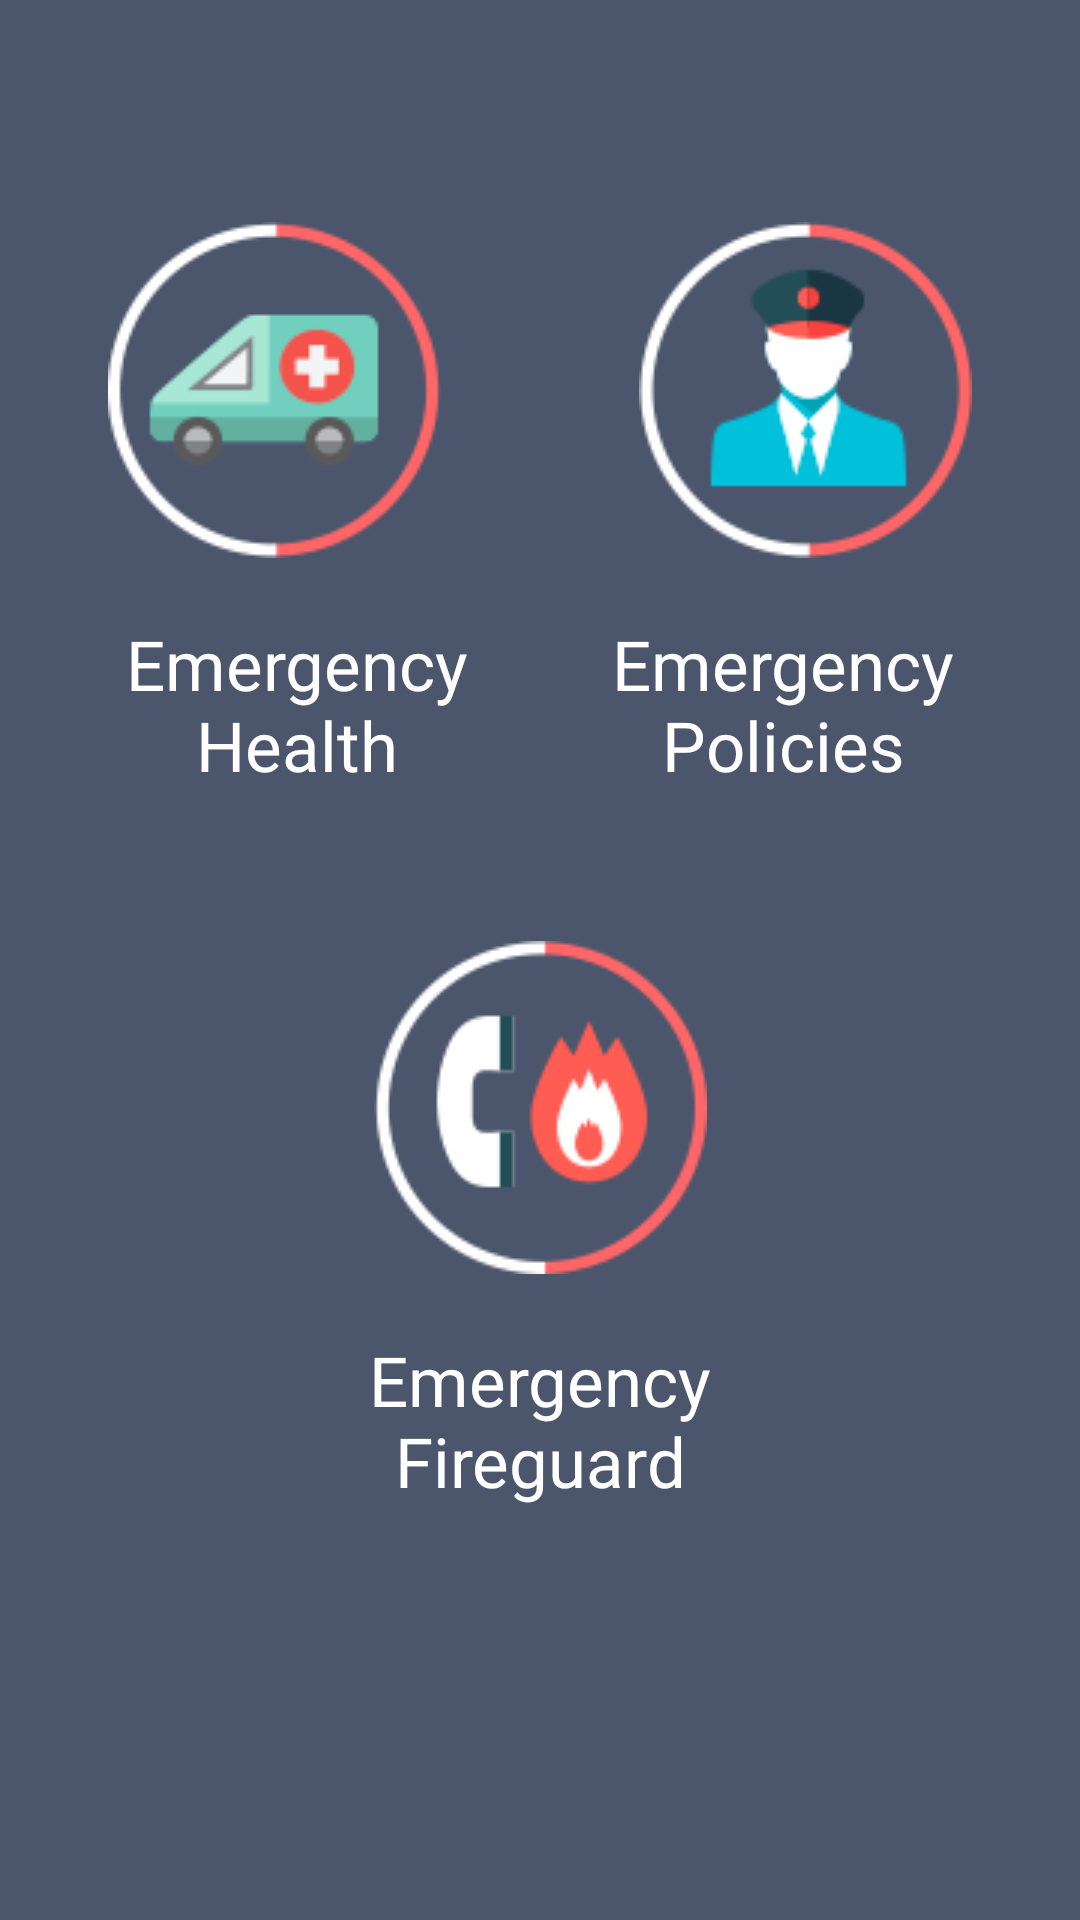

Reconstruct the res/layout file that produces this screen, plus the resources it refers to.
<!-- AndroidManifest.xml: application theme AppTheme -->
<!-- res/layout/view_main.xml -->
<?xml version="1.0" encoding="utf-8"?>
<ScrollView xmlns:android="http://schemas.android.com/apk/res/android"
            xmlns:tools="http://schemas.android.com/tools"
            android:layout_width="match_parent"
            android:layout_height="match_parent"
            xmlns:app="http://schemas.android.com/apk/res-auto"
            android:fillViewport="true">

    <android.support.constraint.ConstraintLayout
            android:layout_width="match_parent"
            android:layout_height="wrap_content"
            android:background="@color/colorPrimary">

        <android.support.constraint.Guideline
                android:layout_width="wrap_content"
                android:layout_height="wrap_content"
                android:id="@+id/left_guideline"
                app:layout_constraintGuide_percent=".10"
                android:orientation="vertical"/>

        <android.support.constraint.Guideline
                android:layout_width="wrap_content"
                android:layout_height="wrap_content"
                android:id="@+id/left_one_guideline"
                app:layout_constraintGuide_percent=".45"
                android:orientation="vertical"/>

        <android.support.constraint.Guideline
                android:layout_width="wrap_content"
                android:layout_height="wrap_content"
                android:id="@+id/left_two_guideline"
                app:layout_constraintGuide_percent=".30"
                android:orientation="vertical"/>

        <android.support.constraint.Guideline
                android:layout_width="wrap_content"
                android:layout_height="wrap_content"
                android:id="@+id/right_guideline"
                app:layout_constraintGuide_percent=".90"
                android:orientation="vertical"/>

        <android.support.constraint.Guideline
                android:layout_width="wrap_content"
                android:layout_height="wrap_content"
                android:id="@+id/right_one_guideline"
                app:layout_constraintGuide_percent=".55"
                android:orientation="vertical"/>

        <android.support.constraint.Guideline
                android:layout_width="wrap_content"
                android:layout_height="wrap_content"
                android:id="@+id/right_two_guideline"
                app:layout_constraintGuide_percent=".70"
                android:orientation="vertical"/>

        <android.support.constraint.Guideline
                android:layout_width="wrap_content"
                android:layout_height="wrap_content"
                android:id="@+id/top_guideline"
                app:layout_constraintGuide_percent=".10"
                android:orientation="horizontal"/>

        <android.support.constraint.Guideline
                android:layout_width="wrap_content"
                android:layout_height="wrap_content"
                android:id="@+id/bottom_guideline"
                app:layout_constraintGuide_percent=".95"
                android:orientation="horizontal"/>

        <android.support.constraint.Guideline
                android:layout_width="wrap_content"
                android:layout_height="wrap_content"
                android:id="@+id/bottom_one_guideline"
                app:layout_constraintGuide_percent=".75"
                android:orientation="horizontal"/>

        <ImageButton
                android:layout_width="wrap_content"
                android:layout_height="wrap_content"
                android:src="@drawable/btn_x_health"
                android:background="@null"
                android:contentDescription="@string/lbl_description_image"
                app:layout_constraintLeft_toLeftOf="@+id/left_guideline"
                app:layout_constraintTop_toTopOf="@+id/top_guideline"
                android:id="@+id/ib_health"
                android:layout_marginTop="10dp"/>

        <ImageButton
                android:layout_width="wrap_content"
                android:layout_height="wrap_content"
                android:src="@drawable/btn_x_policies"
                android:background="@null"
                android:contentDescription="@string/lbl_description_image"
                app:layout_constraintRight_toRightOf="@+id/right_guideline"
                app:layout_constraintTop_toTopOf="@+id/ib_health"
                android:id="@+id/ib_policies"/>

        <TextView
                android:layout_width="0dp"
                android:layout_height="wrap_content"
                app:layout_constraintLeft_toLeftOf="@+id/left_guideline"
                app:layout_constraintRight_toRightOf="@+id/left_one_guideline"
                app:layout_constraintTop_toBottomOf="@+id/ib_health"
                android:layout_marginTop="20dp"
                android:text="@string/lbl_description_health"
                android:textSize="23sp"
                android:textColor="@color/colorSecondaryText"
                android:textAlignment="center"
                android:id="@+id/tv_title_health"
                android:fontFamily="@font/lato_light"/>

        <TextView
                android:layout_width="0dp"
                android:layout_height="wrap_content"
                app:layout_constraintLeft_toLeftOf="@+id/right_one_guideline"
                app:layout_constraintRight_toRightOf="@+id/right_guideline"
                app:layout_constraintTop_toTopOf="@+id/tv_title_health"
                android:text="@string/lbl_description_policies"
                android:textSize="23sp"
                android:textColor="@color/colorSecondaryText"
                android:textAlignment="center"
                android:id="@+id/tv_title_policies"
                android:fontFamily="@font/lato_light"/>

        <ImageButton
                android:layout_width="wrap_content"
                android:layout_height="wrap_content"
                android:src="@drawable/btn_x_fire"
                android:background="@null"
                android:layout_marginTop="50dp"
                android:contentDescription="@string/lbl_description_image"
                app:layout_constraintLeft_toLeftOf="parent"
                app:layout_constraintRight_toRightOf="parent"
                app:layout_constraintTop_toBottomOf="@+id/tv_title_health"
                android:id="@+id/ib_fireguard"/>

        <TextView
                android:layout_width="0dp"
                android:layout_height="wrap_content"
                app:layout_constraintLeft_toLeftOf="@+id/left_two_guideline"
                app:layout_constraintRight_toRightOf="@+id/right_two_guideline"
                app:layout_constraintTop_toBottomOf="@+id/ib_fireguard"
                android:text="@string/lbl_description_fireguard"
                android:textSize="23sp"
                android:layout_marginTop="20dp"
                android:textColor="@color/colorSecondaryText"
                android:textAlignment="center"
                android:id="@+id/tv_title_fire"
                android:fontFamily="@font/lato_light"/>

    </android.support.constraint.ConstraintLayout>


</ScrollView>
<!-- resources referenced by this layout -->
<resources>
  <color name="colorPrimary">#4b566c</color>
  <color name="colorSecondaryText">#ffffff</color>
  <!-- drawable btn_x_fire: png bitmap (drawable, 5093 bytes) -->
  <!-- drawable btn_x_health: png bitmap (drawable, 5841 bytes) -->
  <!-- drawable btn_x_policies: png bitmap (drawable, 5589 bytes) -->
  <string name="lbl_description_fireguard">Emergency Fireguard</string>
  <string name="lbl_description_health">Emergency Health</string>
  <string name="lbl_description_image">Image</string>
  <string name="lbl_description_policies">Emergency Policies</string>
  <style name="AppTheme" parent="Theme.AppCompat.Light.NoActionBar">
          
          <item name="colorPrimary">@color/colorPrimary</item>
          <item name="colorPrimaryDark">@color/colorPrimaryDark</item>
          <item name="colorAccent">@color/colorAccent</item>
      </style>
  <color name="colorPrimaryDark">#4b566c</color>
  <color name="colorAccent">#ff6668</color>
</resources>
